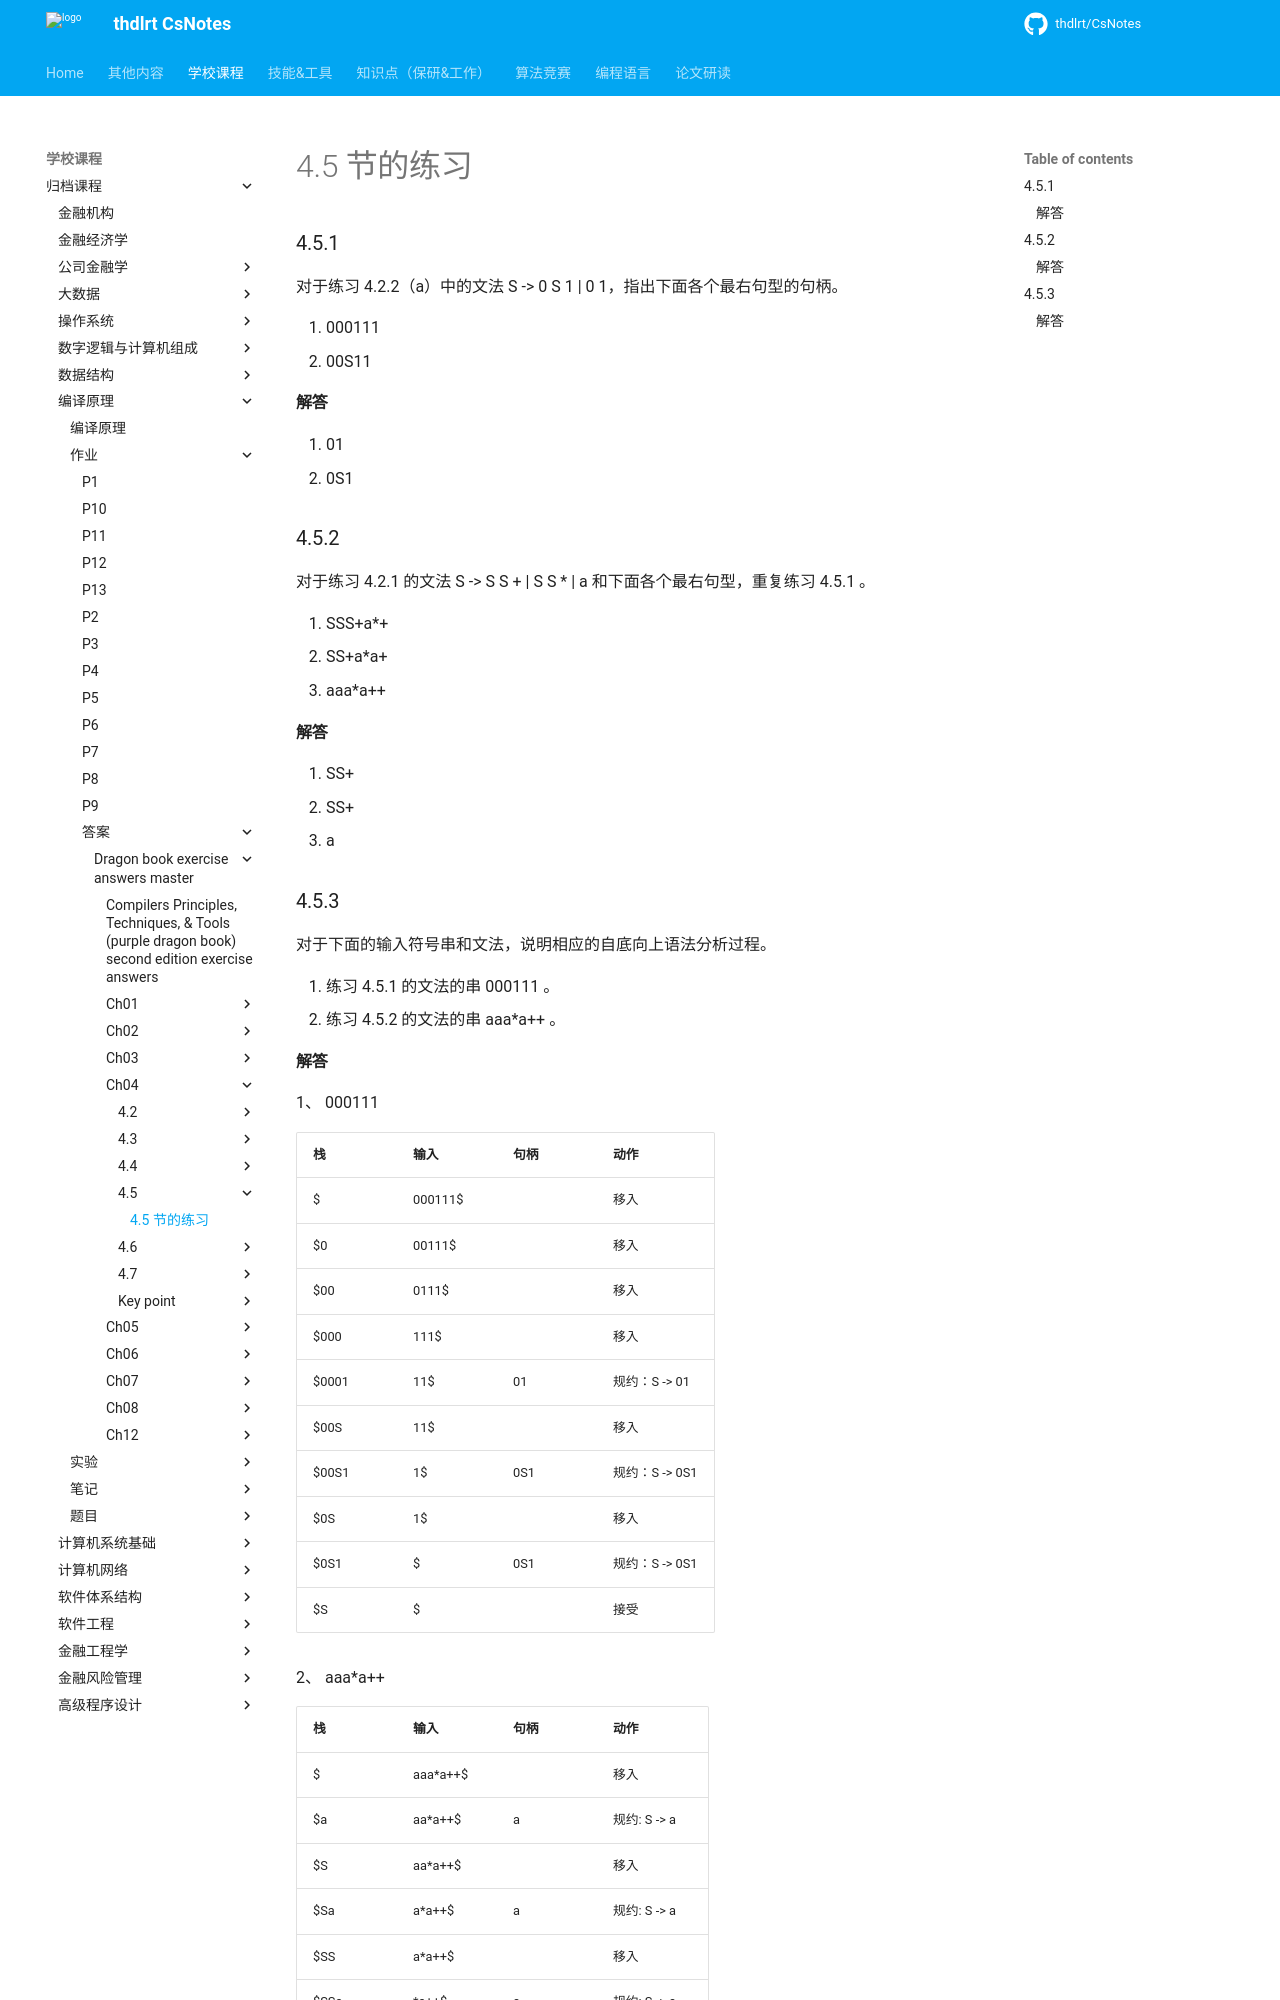

repository: thdlrt/CsNotes · page: 学校课程/归档课程/编译原理/作业/答案/dragon-book-exercise-answers-master/ch04/4.5/4.5/index.html · generator: mkdocs

# 4.5 节的练习

### 4.5.1

对于练习 4.2.2（a）中的文法 S -> 0 S 1 | 0 1，指出下面各个最右句型的句柄。

1. 000111
2. 00S11

#### 解答

1. 01
2. 0S1

### 4.5.2

对于练习 4.2.1 的文法 S -> S S + | S S \* | a 和下面各个最右句型，重复练习 4.5.1 。

1. SSS+a\*+
2. SS+a\*a+
3. aaa\*a++

#### 解答

1. SS+
2. SS+
3. a

### 4.5.3

对于下面的输入符号串和文法，说明相应的自底向上语法分析过程。

1. 练习 4.5.1 的文法的串 000111 。
2. 练习 4.5.2 的文法的串 aaa*a++ 。
